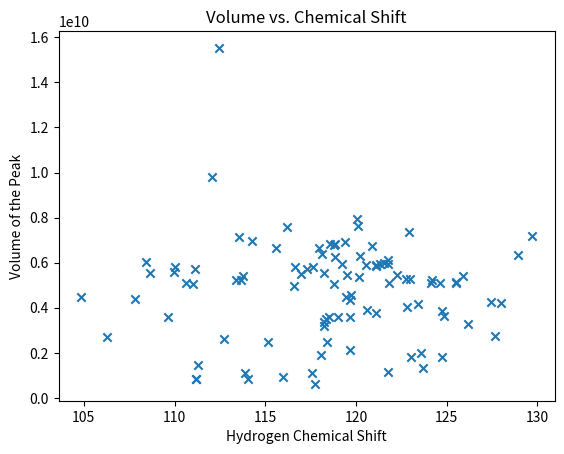

Python code for this plot:
data = """peak @ 121.851 5.935 lw 9.563 18.105 vol 5.104e+09 rms 8.5%
Isolated
peak @ 110.036 8.487 lw 10.006 17.878 vol 5.790e+09 rms 7.9%
Isolated
peak @ 109.645 8.963 lw 10.234 17.528 vol 3.585e+09 rms 8.0%
Isolated
peak @ 108.668 8.293 lw 9.628 16.019 vol 5.523e+09 rms 5.4%
Isolated
peak @ 108.446 8.105 lw 9.718 17.426 vol 6.035e+09 rms 18.5%
Isolated
peak @ 107.823 7.693 lw 10.197 17.868 vol 4.401e+09 rms 9.1%
Isolated
peak @ 106.297 7.580 lw 12.085 20.373 vol 2.705e+09 rms 9.0%
Isolated
peak @ 104.855 8.364 lw 10.058 18.542 vol 4.478e+09 rms 6.2%
Isolated
peak @ 124.735 10.402 lw 11.535 19.020 vol 1.827e+09 rms 13.8%
Isolated
peak @ 122.805 10.538 lw 9.664 16.062 vol 4.038e+09 rms 10.3%
Isolated
peak @ 125.511 9.468 lw 9.884 19.034 vol 5.088e+09 rms 6.4%
Isolated
peak @ 124.750 9.518 lw 9.942 21.892 vol 3.850e+09 rms 8.0%
Isolated
peak @ 127.672 9.152 lw 10.985 16.886 vol 2.767e+09 rms 11.9%
Isolated
peak @ 127.426 9.000 lw 10.165 16.722 vol 4.261e+09 rms 9.9%
Isolated
peak @ 126.159 8.702 lw 10.680 18.499 vol 3.292e+09 rms 10.8%
Isolated
peak @ 125.497 9.043 lw 9.576 19.582 vol 5.136e+09 rms 10.7%
Isolated
peak @ 124.660 8.829 lw 9.652 16.259 vol 5.098e+09 rms 5.9%
Isolated
peak @ 124.139 7.330 lw 9.817 21.197 vol 5.076e+09 rms 7.4%
Isolated
peak @ 122.923 7.461 lw 9.557 14.696 vol 7.357e+09 rms 15.1%
Isolated
peak @ 121.751 9.392 lw 12.819 22.343 vol 1.147e+09 rms 5.6%
Isolated
peak @ 121.524 9.223 lw 9.579 15.304 vol 5.985e+09 rms 26.8%
Isolated
peak @ 118.790 9.116 lw 9.612 19.011 vol 5.053e+09 rms 13.4%
Fit group of 2 peaks.
peak @ 118.344 9.084 lw 9.158 13.698 vol 3.516e+09 rms 33.5%
peak @ 118.255 9.058 lw 9.410 17.020 vol 5.554e+09 rms 21.2%
Isolated
peak @ 125.904 8.407 lw 11.329 19.711 vol 5.408e+09 rms 9.9%
Isolated
peak @ 124.834 8.342 lw 12.625 19.611 vol 3.653e+09 rms 8.6%
Isolated
peak @ 124.179 8.224 lw 10.099 15.371 vol 5.222e+09 rms 14.2%
Isolated
peak @ 122.995 7.940 lw 10.955 13.877 vol 5.269e+09 rms 10.4%
Isolated
peak @ 121.752 7.871 lw 10.999 14.345 vol 5.962e+09 rms 11.3%
Isolated
peak @ 121.783 7.602 lw 10.838 14.719 vol 6.097e+09 rms 19.6%
Isolated
peak @ 120.564 7.665 lw 14.899 16.324 vol 5.883e+09 rms 10.7%
Fit group of 4 peaks.
peak @ 120.098 7.638 lw 14.962 32.515 vol 7.649e+09 rms 57.3%
peak @ 119.684 7.650 lw 17.107 50.367 vol 3.604e+09 rms 121.7%
peak @ 119.706 7.661 lw 13.446 14.823 vol 4.584e+09 rms 95.7%
peak @ 120.059 7.649 lw 9.041 12.879 vol 7.952e+09 rms 55.2%
Isolated
peak @ 119.425 7.394 lw 10.239 15.441 vol 6.904e+09 rms 13.9%
Isolated
peak @ 120.606 7.425 lw 12.048 15.768 vol 3.908e+09 rms 13.4%
Isolated
peak @ 116.947 7.469 lw 11.472 19.840 vol 5.514e+09 rms 13.8%
Isolated
peak @ 116.209 7.406 lw 11.522 17.635 vol 7.594e+09 rms 10.7%
Isolated
peak @ 115.583 7.444 lw 11.646 16.241 vol 6.642e+09 rms 11.9%
Isolated
peak @ 113.751 7.033 lw 10.476 19.076 vol 5.388e+09 rms 9.9%
Isolated
peak @ 109.960 6.732 lw 10.306 17.969 vol 5.569e+09 rms 6.4%
Isolated
peak @ 111.146 7.204 lw 11.541 19.212 vol 5.714e+09 rms 10.9%
Isolated
peak @ 110.606 7.381 lw 10.153 16.911 vol 5.109e+09 rms 11.1%
Isolated
peak @ 111.011 7.924 lw 11.976 18.012 vol 5.075e+09 rms 6.4%
Isolated
peak @ 113.402 8.141 lw 10.054 17.379 vol 5.243e+09 rms 17.4%
Isolated
peak @ 113.642 8.540 lw 9.941 19.592 vol 5.227e+09 rms 10.1%
Isolated
peak @ 113.568 8.425 lw 11.820 17.156 vol 7.130e+09 rms 12.9%
Isolated
peak @ 116.640 8.328 lw 11.207 14.714 vol 5.798e+09 rms 10.9%
Isolated
peak @ 117.641 8.638 lw 9.743 14.384 vol 5.799e+09 rms 21.4%
Isolated
peak @ 118.260 8.853 lw 10.745 25.398 vol 3.174e+09 rms 13.9%
Isolated
peak @ 120.147 8.691 lw 9.532 19.269 vol 5.378e+09 rms 13.2%
Isolated
peak @ 117.959 8.190 lw 10.898 14.463 vol 6.634e+09 rms 12.9%
Isolated
peak @ 118.859 8.321 lw 12.323 15.325 vol 6.807e+09 rms 11.0%
Isolated
peak @ 115.148 7.609 lw 15.011 21.145 vol 2.494e+09 rms 4.3%
Isolated
peak @ 116.608 7.761 lw 10.859 16.070 vol 4.972e+09 rms 13.2%
Isolated
peak @ 117.280 7.868 lw 14.045 15.576 vol 5.724e+09 rms 8.0%
Fit group of 4 peaks.
peak @ 119.020 7.836 lw 15.799 15.681 vol 3.593e+09 rms 93.3%
peak @ 118.504 7.825 lw 14.312 23.745 vol 3.597e+09 rms 93.2%
peak @ 118.866 7.861 lw 14.317 14.050 vol 6.258e+09 rms 53.5%
peak @ 118.547 7.885 lw 14.544 18.656 vol 6.847e+09 rms 48.9%
Fit group of 4 peaks.
peak @ 121.312 7.831 lw 10.946 15.719 vol 5.927e+09 rms 48.2%
peak @ 121.118 7.986 lw 10.586 15.897 vol 3.779e+09 rms 75.6%
peak @ 121.125 7.911 lw 10.342 21.127 vol 5.833e+09 rms 49.0%
peak @ 121.086 7.898 lw 10.221 19.963 vol 5.911e+09 rms 48.3%
Isolated
peak @ 120.885 8.290 lw 10.709 14.367 vol 6.718e+09 rms 15.2%
Isolated
peak @ 123.058 8.397 lw 14.540 19.231 vol 1.824e+09 rms 5.0%
Isolated
peak @ 120.228 8.200 lw 12.116 16.139 vol 6.313e+09 rms 10.2%
Isolated
peak @ 118.816 8.556 lw 9.433 14.846 vol 6.776e+09 rms 14.8%
Isolated
peak @ 118.143 7.771 lw 11.252 15.265 vol 6.391e+09 rms 10.4%
Isolated
peak @ 119.256 7.633 lw 13.712 15.313 vol 5.945e+09 rms 14.1%
Fit group of 2 peaks.
peak @ 118.392 8.024 lw 11.918 17.170 vol 2.461e+09 rms 31.4%
peak @ 118.254 7.999 lw 12.765 24.004 vol 3.370e+09 rms 22.9%
Fit group of 2 peaks.
peak @ 119.439 8.482 lw 11.040 12.714 vol 4.461e+09 rms 23.6%
peak @ 119.525 8.472 lw 12.109 15.563 vol 5.461e+09 rms 19.3%
Fit group of 2 peaks.
peak @ 123.681 8.465 lw 14.517 19.603 vol 1.325e+09 rms 13.5%
peak @ 123.611 8.432 lw 20.293 29.916 vol 1.991e+09 rms 9.0%
Isolated
peak @ 122.781 8.280 lw 13.611 19.315 vol 5.254e+09 rms 6.8%
Isolated
peak @ 117.586 8.825 lw 16.828 21.062 vol 1.109e+09 rms 5.4%
Fit group of 2 peaks.
peak @ 119.688 7.940 lw 14.956 17.990 vol 4.342e+09 rms 36.9%
peak @ 119.681 7.943 lw 9.088 10.138 vol 2.117e+09 rms 75.8%
Isolated
peak @ 114.288 8.413 lw 11.867 15.557 vol 6.980e+09 rms 14.6%
Isolated
peak @ 123.417 8.279 lw 13.159 16.367 vol 4.187e+09 rms 7.1%
Isolated
peak @ 117.721 7.870 lw 7.741 15.009 vol 6.192e+08 rms 12.2%
Isolated
peak @ 111.302 7.575 lw 16.609 17.058 vol 1.473e+09 rms 6.4%
Isolated
peak @ 115.983 7.964 lw 16.518 16.172 vol 9.432e+08 rms 2.7%
Isolated
peak @ 111.197 7.518 lw 17.970 11.048 vol 8.574e+08 rms 4.1%
Isolated
peak @ 111.161 6.965 lw 22.787 14.017 vol 8.194e+08 rms 2.5%
Isolated
peak @ 112.755 7.530 lw 41.181 13.900 vol 2.608e+09 rms 9.5%
Isolated
peak @ 114.039 7.928 lw 17.900 9.779 vol 8.253e+08 rms 5.8%
Isolated
peak @ 113.912 6.896 lw 19.310 13.530 vol 1.094e+09 rms 4.4%
Isolated
peak @ 112.041 7.498 lw 8.983 14.237 vol 9.782e+09 rms 16.3%
Isolated
peak @ 122.259 8.364 lw 11.450 15.637 vol 5.445e+09 rms 10.3%
Isolated
peak @ 118.096 7.877 lw 12.120 36.559 vol 1.923e+09 rms 5.6%
Isolated
peak @ 128.939 10.046 lw 9.497 16.723 vol 6.355e+09 rms 14.6%
Isolated
peak @ 129.717 10.076 lw 9.048 15.875 vol 7.176e+09 rms 11.9%
Isolated
peak @ 128.009 10.622 lw 9.351 19.298 vol 4.197e+09 rms 7.1%
Isolated
peak @ 112.449 7.671 lw 19.153 73.646 vol 1.553e+10 rms 42.4%
peak @ 112.449 7.671 lw 19.153 73.646 vol 1.553e+10 rms 42.4%
"""

import matplotlib.pyplot as plt


"""This function filters out the string Fit group of _ peaks."""


def clean_data(raw_str):
    clean_str = raw_str.replace("Fit group of 2 peaks.", '')
    clean_str = clean_str.replace("Fit group of 4 peaks.", '')
    return clean_str


"This function takes each peak and returns a value for each data point"


def interpret_vol(peak_data):
    index1 = peak_data.find('vol')
    index2 = peak_data.find('rms')
    vol = float(peak_data[index1 + 3:index2])
    return vol


def interpret_peaks(peak_data):
    index1a = peak_data.find('@') + 2
    index1b = peak_data.find(' ', 7, 17)
    w1 = float(peak_data[index1a: index1b])
    index2a = index1b + 1
    index2b = index2a + 6
    w2 = float(peak_data[index2a:index2b])
    return w1, w2


"""This function takes all of the data and separates it into an array of strings. You need to copy and paste the 
first set twice bug """


def separate(my_str):
    data_array = []
    len_between_ps = 0
    str_num = 0
    for char in my_str:
        if char == 'p':
            data_array.append(my_str[str_num - len_between_ps - 1:str_num])
            len_between_ps = 0
        else:
            len_between_ps = len_between_ps + 1
        str_num = str_num + 1
    del data_array[0]
    return data_array


"""This function takes n sets of data and returns an nx4 matrix of data points for all of the data to be easily 
interpreted """


def interpret_all_vol(data_str):
    vol_array = []
    clean_data_str = clean_data(data_str)
    separated_data_str = separate(clean_data_str)
    for element in separated_data_str:
        vol_array.append(interpret_vol(element))
    return vol_array


def interpret_all_peaks(dataset):
    peak1_array = []
    peak2_array = []
    clean_data_str = clean_data(dataset)
    sep_clean_data = separate(clean_data_str)
    for element in sep_clean_data:
        w1, w2 = interpret_peaks(element)
        peak1_array.append(w1)
        peak2_array.append(w2)

    return peak1_array, peak2_array


print(interpret_all_peaks(data)[1])
print(interpret_all_vol(data))

w1 = interpret_all_peaks(data)[0]
w2 = interpret_all_peaks(data)[1]
vol = interpret_all_vol(data)

plt.title('Volume vs. Chemical Shift')
plt.ylabel('Volume of the Peak')
plt.xlabel('Hydrogen Chemical Shift')
plt.scatter(w1, vol, marker='x')
plt.show()
